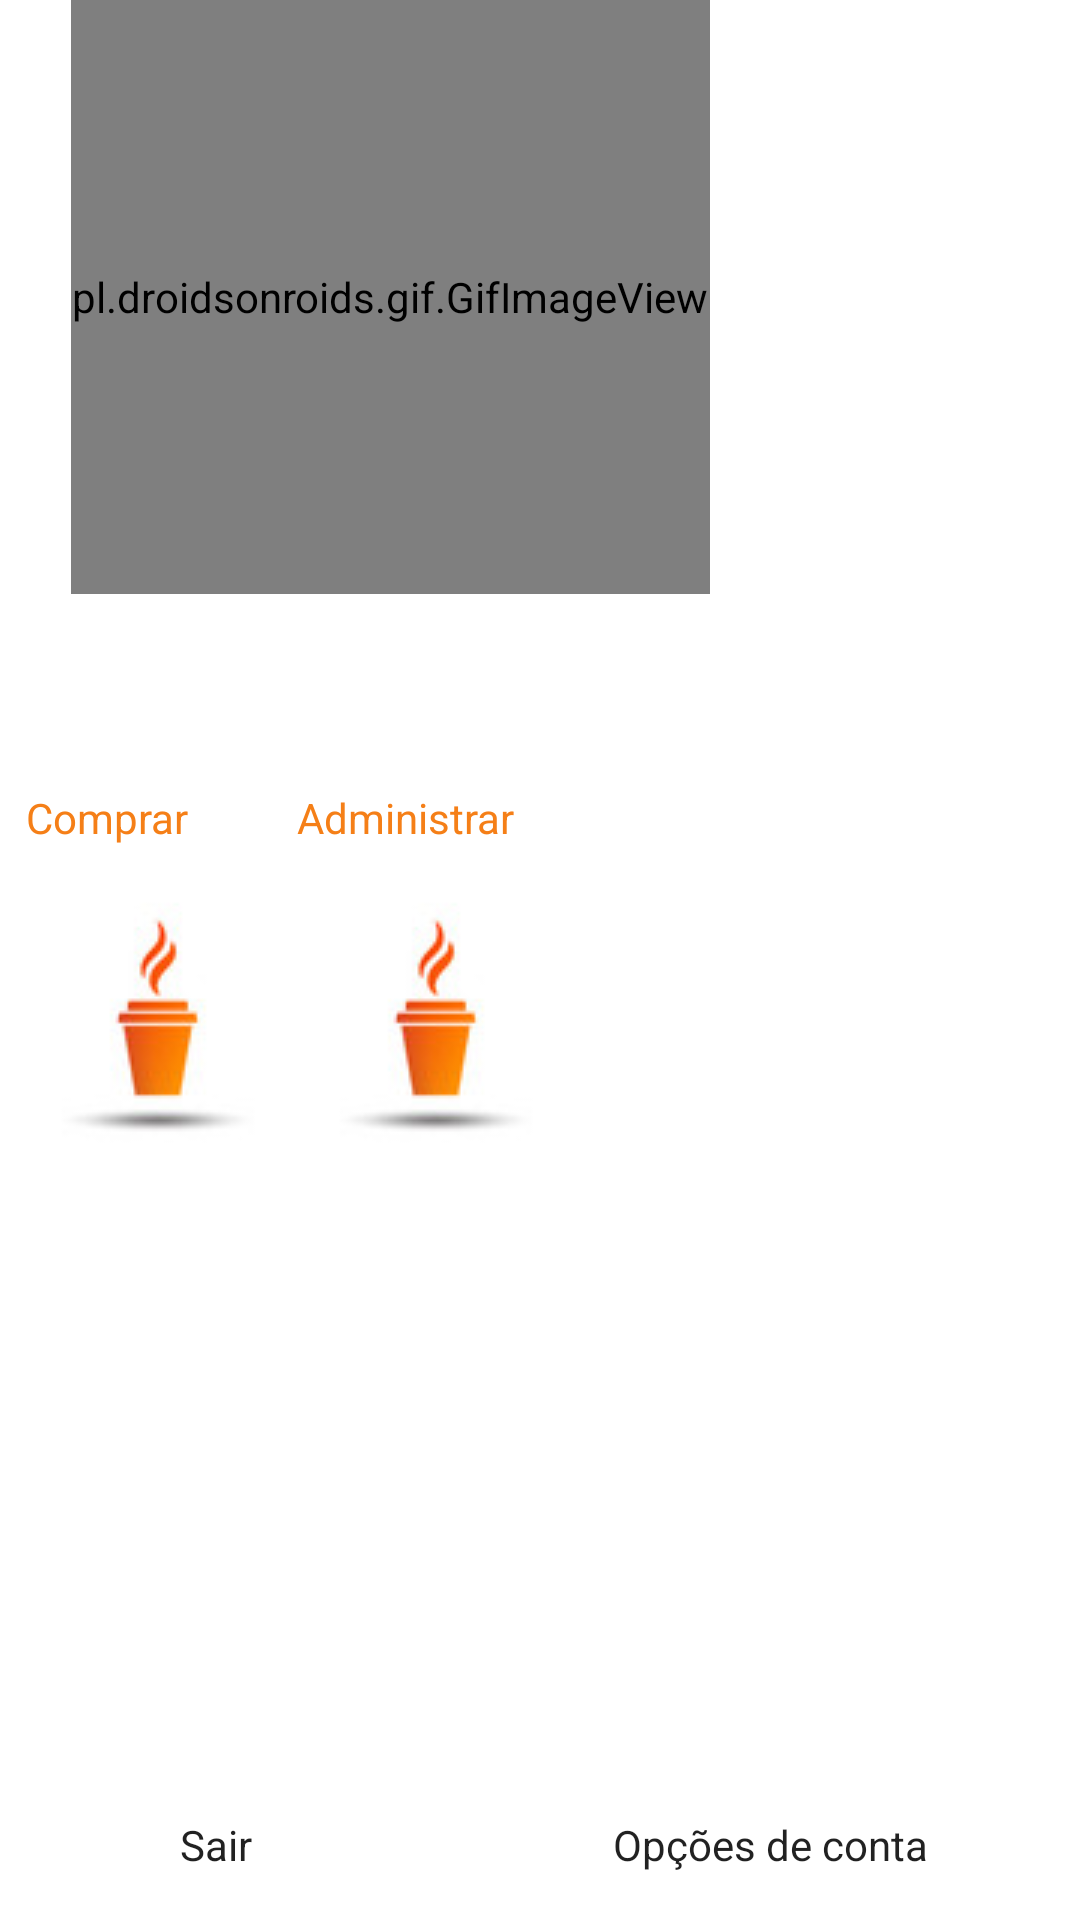

Produce the Android XML layout that renders to this screen, including the resource entries it uses.
<!-- AndroidManifest.xml: application theme Theme.ProjectConsult -->
<!-- res/layout/activity_main.xml -->
<?xml version="1.0" encoding="utf-8"?>
<androidx.constraintlayout.widget.ConstraintLayout xmlns:android="http://schemas.android.com/apk/res/android"
    xmlns:app="http://schemas.android.com/apk/res-auto"
    xmlns:tools="http://schemas.android.com/tools"
    android:layout_width="match_parent"
    android:layout_height="match_parent"
    tools:context=".views.MainActivity">

    <ImageButton
        android:id="@+id/imageButton2"
        android:layout_width="93dp"
        android:layout_height="100dp"
        android:layout_marginTop="88dp"
        android:src="@drawable/cafeespresso"
        app:layout_constraintEnd_toEndOf="parent"
        app:layout_constraintHorizontal_bias="0.369"
        app:layout_constraintStart_toStartOf="parent"
        app:layout_constraintTop_toBottomOf="@+id/gifImageView3" />

    <TextView
        android:id="@+id/textView2"
        android:layout_width="wrap_content"
        android:layout_height="wrap_content"
        android:layout_marginBottom="4dp"
        android:text="Administrar"
        android:textColor="#F57F17"
        app:layout_constraintBottom_toTopOf="@+id/imageButton2"
        app:layout_constraintEnd_toEndOf="parent"
        app:layout_constraintHorizontal_bias="0.345"
        app:layout_constraintStart_toStartOf="parent" />

    <TextView
        android:id="@+id/textView"
        android:layout_width="wrap_content"
        android:layout_height="wrap_content"
        android:layout_marginBottom="4dp"
        android:text="Comprar"
        android:textColor="#F57F17"
        app:layout_constraintBottom_toTopOf="@+id/imageButton3"
        app:layout_constraintEnd_toEndOf="parent"
        app:layout_constraintHorizontal_bias="0.028"
        app:layout_constraintStart_toStartOf="parent" />

    <ImageButton
        android:id="@+id/imageButton3"
        android:layout_width="93dp"
        android:layout_height="100dp"
        android:layout_marginTop="88dp"
        android:src="@drawable/cafeespresso"
        app:layout_constraintEnd_toEndOf="parent"
        app:layout_constraintHorizontal_bias="0.023"
        app:layout_constraintStart_toStartOf="parent"
        app:layout_constraintTop_toBottomOf="@+id/gifImageView3" />

    <pl.droidsonroids.gif.GifImageView
        android:id="@+id/gifImageView3"
        android:layout_width="213dp"
        android:layout_height="198dp"
        android:src="@drawable/java1"
        app:layout_constraintEnd_toEndOf="parent"
        app:layout_constraintHorizontal_bias="0.162"
        app:layout_constraintStart_toStartOf="parent"
        app:layout_constraintTop_toTopOf="parent"
        tools:ignore="MissingConstraints" />

    <androidx.constraintlayout.helper.widget.Flow
        android:id="@+id/flow"
        android:layout_width="wrap_content"
        android:layout_height="wrap_content"
        tools:ignore="MissingConstraints" />

    <Button
        android:id="@+id/button2"
        style="@style/Widget.MaterialComponents.FloatingActionButton"
        android:layout_width="190dp"
        android:layout_height="50dp"
        android:backgroundTint="#9AF49642"
        android:text="@string/opcoes_de_conta"
        app:layout_constraintBottom_toBottomOf="parent"
        app:layout_constraintEnd_toEndOf="parent"
        app:layout_constraintHorizontal_bias="0.951"
        app:layout_constraintStart_toStartOf="parent"
        app:layout_constraintTop_toBottomOf="@+id/imageButton2"
        app:layout_constraintVertical_bias="1.0" />

    <Button
        style="@style/Widget.MaterialComponents.FloatingActionButton"
        android:layout_width="180dp"
        android:layout_height="50dp"
        android:backgroundTint="#9AF49642"
        android:text="Sair"
        app:layout_constraintBottom_toBottomOf="parent"
        app:layout_constraintEnd_toStartOf="@+id/button2"
        app:layout_constraintHorizontal_bias="1.0"
        app:layout_constraintStart_toStartOf="parent"
        app:layout_constraintTop_toBottomOf="@+id/imageButton3"
        app:layout_constraintVertical_bias="1.0" />



</androidx.constraintlayout.widget.ConstraintLayout>
<!-- resources referenced by this layout -->
<resources>
  <!-- drawable cafeespresso: jpg bitmap (drawable, 4491 bytes) -->
  <!-- drawable java1: gif bitmap (drawable, 15077 bytes) -->
  <string name="opcoes_de_conta">Opções de conta</string>
  <style name="Theme.ProjectConsult" parent="Theme.MaterialComponents.DayNight.NoActionBar">
          
          <item name="colorPrimary">#F57F17</item>
          <item name="colorPrimaryVariant">@android:color/holo_orange_light</item>
          <item name="colorOnPrimary">@color/white</item>
          
          <item name="colorSecondary">@color/teal_200</item>
          <item name="colorSecondaryVariant">@color/teal_700</item>
          <item name="colorOnSecondary">@color/black</item>
          
          <item name="android:statusBarColor" tools:targetApi="l">?attr/colorPrimaryVariant</item>
          
      </style>
  <!-- not gathered from this repository: default colours our renderer supplied (Android Studio template values) -->
  <color name="teal_200">#FF03DAC5</color>
  <color name="teal_700">#FF018786</color>
  <color name="black">#FF000000</color>
  <color name="white">#FFFFFFFF</color>
</resources>
